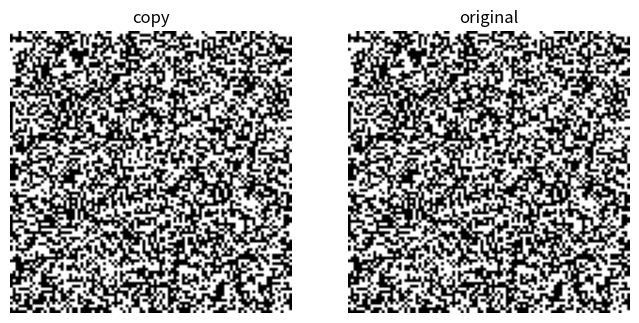

Python code for this plot:
# metplotlib_study2.py

import numpy as np
import matplotlib.pyplot as plt

# img = np.array([
#     [0,50,100],
#     [150,200,255]
# ])

img = np.random.randint(0, 256, (100, 100))

# bright = np.clip(img, 0, 255)
# bright = 255 - img  반전 효과

# 128 이상은 255변경, 128미만은 0 변경
copy_img = np.copy(img) # 원본복사
copy_img[copy_img >= 128] = 255
copy_img[copy_img < 128] = 0

plt.figure(figsize=(8, 4))


plt.subplot(1,2,1) # 1행 2열에서 1열에 배치
plt.imshow(copy_img, cmap='gray')
plt.title("copy")
plt.axis('off')

plt.subplot(1,2,2) # 1행 2열에서 1열에 배치
plt.imshow(copy_img, cmap='gray')
plt.title("original")
plt.axis('off')


# plt.title('8,4')
plt.show()
